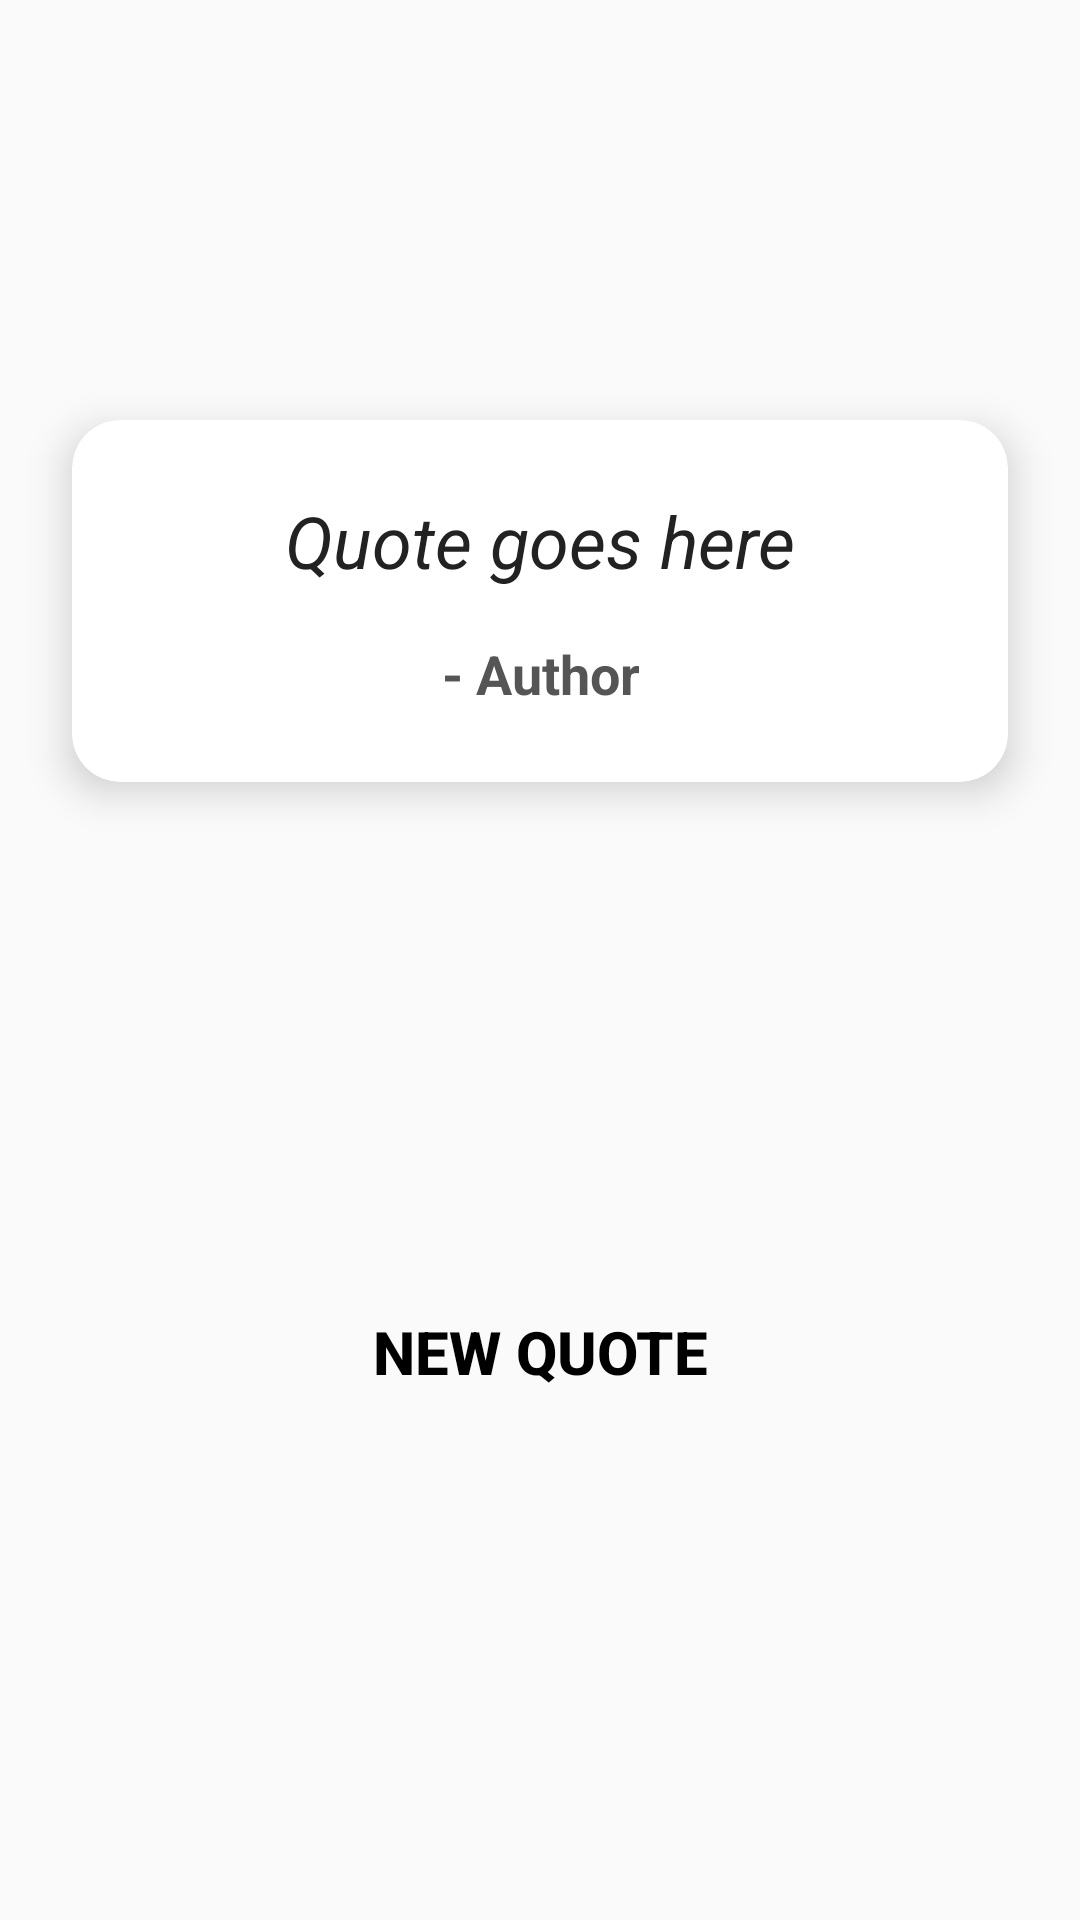

Write the Android layout XML for this screen, with the resource values it uses.
<!-- AndroidManifest.xml: application theme Theme.RandomQuotegenerator -->
<!-- res/layout/activity_main.xml -->
<?xml version="1.0" encoding="utf-8"?>
<androidx.constraintlayout.widget.ConstraintLayout xmlns:android="http://schemas.android.com/apk/res/android"
    xmlns:app="http://schemas.android.com/apk/res-auto"
    xmlns:tools="http://schemas.android.com/tools"
    android:id="@+id/main"
    android:layout_width="match_parent"
    android:layout_height="match_parent"
    tools:context=".MainActivity">

    <androidx.cardview.widget.CardView
        android:id="@+id/quoteCard"
        android:layout_width="0dp"
        android:layout_height="wrap_content"
        app:cardCornerRadius="16dp"
        app:cardElevation="8dp"
        app:cardBackgroundColor="@color/white"
        app:layout_constraintTop_toTopOf="parent"
        app:layout_constraintStart_toStartOf="parent"
        app:layout_constraintEnd_toEndOf="parent"
        app:layout_constraintBottom_toTopOf="@+id/newQuoteButton"
        android:layout_margin="24dp">

        <LinearLayout
            android:layout_width="match_parent"
            android:layout_height="wrap_content"
            android:orientation="vertical"
            android:padding="24dp">

            <TextView
                android:id="@+id/quoteTextView"
                android:layout_width="match_parent"
                android:layout_height="wrap_content"
                android:text="Quote goes here"
                android:textSize="24sp"
                android:textStyle="italic"
                android:textColor="@color/quoteText"
                android:gravity="center"
                android:paddingBottom="16dp" />

    <TextView
                android:id="@+id/authorTextView"
                android:layout_width="wrap_content"
                android:layout_height="wrap_content"
                android:text="- Author"
                android:textSize="18sp"
                android:textStyle="bold"
                android:textColor="@color/authorText"
                android:gravity="center"
                android:layout_gravity="center_horizontal" />
        </LinearLayout>
    </androidx.cardview.widget.CardView>

    <Button
        android:id="@+id/newQuoteButton"
        android:layout_width="wrap_content"
        android:layout_height="wrap_content"
        android:text="New Quote"
        android:textStyle="bold"
        android:textSize="20dp"
        android:textColor="@color/black"
        android:backgroundTint="@color/buttonBackground"
        android:paddingLeft="32dp"
        android:paddingRight="32dp"
        android:paddingTop="12dp"
        android:paddingBottom="12dp"
        android:layout_marginTop="24dp"
        android:layout_marginBottom="48dp"
        android:fontFamily="sans-serif-medium"
        android:background="?attr/selectableItemBackground"
        app:cornerRadius="32dp"
        app:layout_constraintTop_toBottomOf="@id/quoteCard"
        app:layout_constraintStart_toStartOf="parent"
        app:layout_constraintEnd_toEndOf="parent"
        app:layout_constraintBottom_toBottomOf="parent" />

</androidx.constraintlayout.widget.ConstraintLayout>
<!-- resources referenced by this layout -->
<resources>
  <color name="authorText">#555555</color>
  <color name="black">#FF000000</color>
  <color name="buttonBackground">#1976D2</color>
  <color name="quoteText">#222222</color>
  <color name="white">#FFFFFFFF</color>
  <style name="Theme.RandomQuotegenerator" parent="Base.Theme.RandomQuotegenerator" />
  <style name="Base.Theme.RandomQuotegenerator" parent="Theme.Material3.DayNight.NoActionBar">
          
          <item name="colorPrimary">@color/primary</item>
          <item name="colorPrimaryVariant">@color/primaryVariant</item>
          <item name="colorSecondary">@color/secondary</item>
          <item name="android:colorBackground">@color/background</item>
      </style>
  <color name="primary">#1976D2</color>
  <color name="primaryVariant">#1565C0</color>
  <color name="secondary">#FFB300</color>
  <color name="background">#FAFAFA</color>
</resources>
